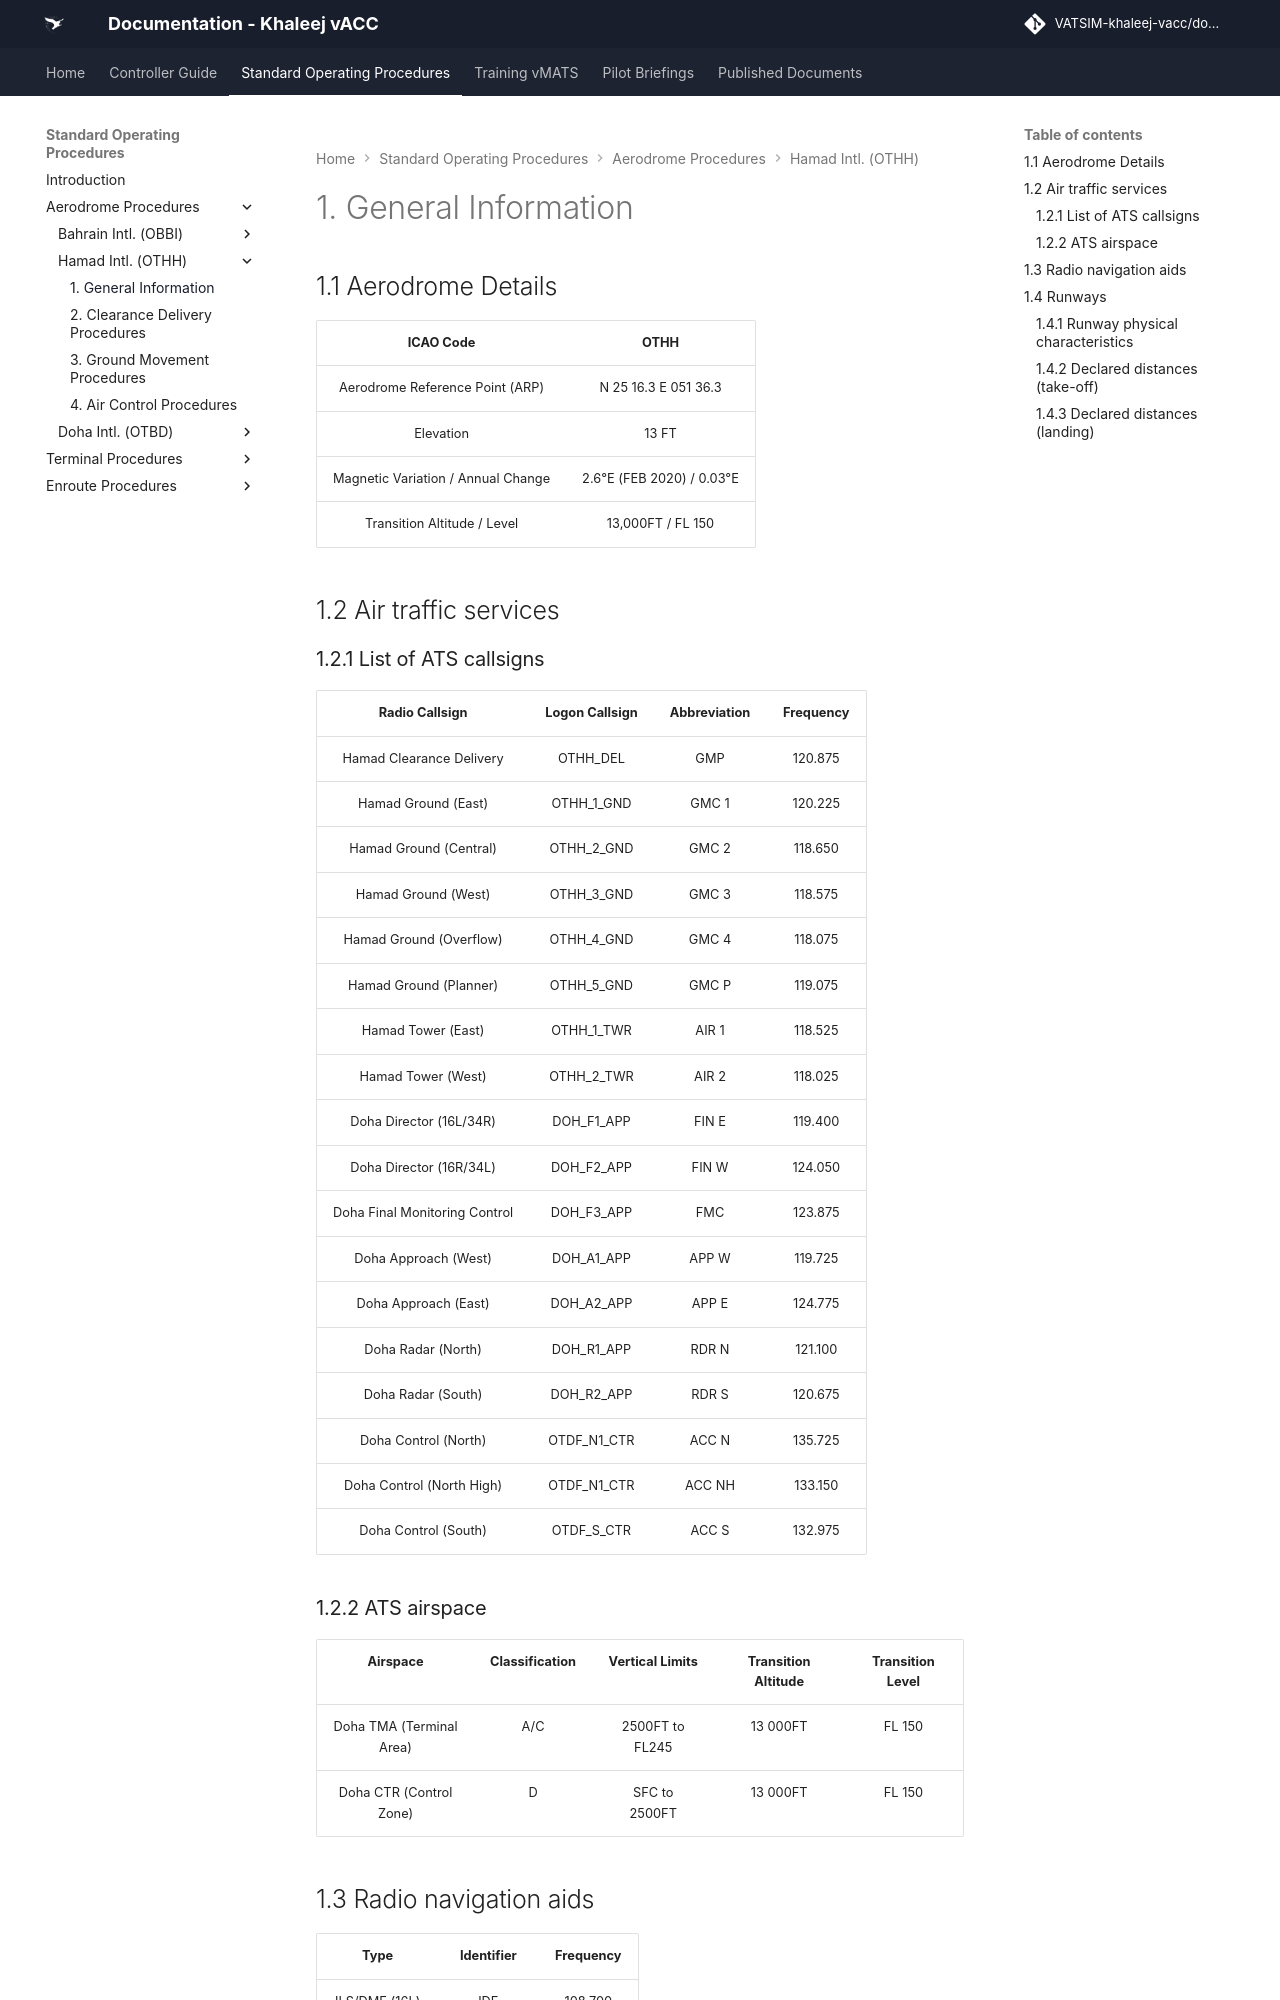

repository: khaleej-vacc/documentation-site · page: Standard-Operating-Procedures/Aerodrome Procedures/Hamad-Intl.-(OTHH)/general-information/index.html · generator: mkdocs

# 1. General Information
## 1.1 Aerodrome Details
|              ICAO Code             |            OTHH           |
|:----------------------------------:|:-------------------------:|
|   Aerodrome Reference Point (ARP)  |    N 25 16.3 E 051 36.3   |
|              Elevation             |           13 FT           |
| Magnetic Variation / Annual Change | 2.6°E (FEB 2020) / 0.03°E |
|     Transition Altitude / Level    |     13,000FT / FL 150    |

## 1.2 Air traffic services
### 1.2.1 List of ATS callsigns
|      Radio Callsign      | Logon Callsign | Abbreviation | Frequency |
|:------------------------:|:--------------:|:------------:|:---------:|
| Hamad Clearance Delivery |    OTHH_DEL    |      GMP     |  120.875  |
|    Hamad Ground (East)   |   OTHH_1_GND   |     GMC 1    |  120.225  |
|  Hamad Ground (Central)  |   OTHH_2_GND   |     GMC 2    |  118.650  |
|    Hamad Ground (West)   |   OTHH_3_GND   |     GMC 3    |  118.575  |
|  Hamad Ground (Overflow) |   OTHH_4_GND   |     GMC 4    |  118.075  |
|  Hamad Ground (Planner)  |   OTHH_5_GND   |     GMC P    |  119.075  |
|    Hamad Tower (East)    |   OTHH_1_TWR   |     AIR 1    |  118.525  |
|    Hamad Tower (West)    |   OTHH_2_TWR   |     AIR 2    |  118.025  |
|      Doha Director (16L/34R)      |   DOH_F1_APP   |     FIN E    |     119.400     |
|      Doha Director (16R/34L)      |   DOH_F2_APP   |     FIN W    |     124.050     |
|       Doha Final Monitoring Control       |   DOH_F3_APP   |      FMC     |     123.875     |
|        Doha Approach (West)       |   DOH_A1_APP   |     APP W    |     119.725     |
|        Doha Approach (East)       |   DOH_A2_APP   |     APP E    |     124.775     |
|         Doha Radar (North)        |   DOH_R1_APP   |     RDR N    |     121.100     |
|         Doha Radar (South)        |   DOH_R2_APP   |     RDR S    |     120.675     |
|        Doha Control (North)       |   OTDF_N1_CTR   |     ACC N    |     135.725     |
|        Doha Control (North High)       |   OTDF_N1_CTR   |     ACC NH    |     133.150     |
|        Doha Control (South)       |   OTDF_S_CTR   |     ACC S    |     132.975     |

### 1.2.2 ATS airspace
| Airspace                    | Classification   | Vertical Limits    | Transition Altitude   | Transition Level   |
|:---------------------------:|:----------------:|:------------------:|:---------------------:|:------------------:|
| Doha TMA (Terminal Area)    | A/C              | 2500FT to FL245   | 13 000FT             | FL 150             |
| Doha CTR (Control Zone)     | D                | SFC to 2500FT     | 13 000FT             | FL 150             |

## 1.3 Radio navigation aids
|      Type     | Identifier | Frequency |
|:-------------:|:----------:|:---------:|
| ILS/DME (16L) |     IDE    |  108.700  |
| ILS/DME (16R) |     QAT    |  108.100  |
| ILS/DME (34L) |     HJJ    |  111.900  |
| ILS/DME (34R) |     AZM    |  110.100  |

## 1.4 Runways
